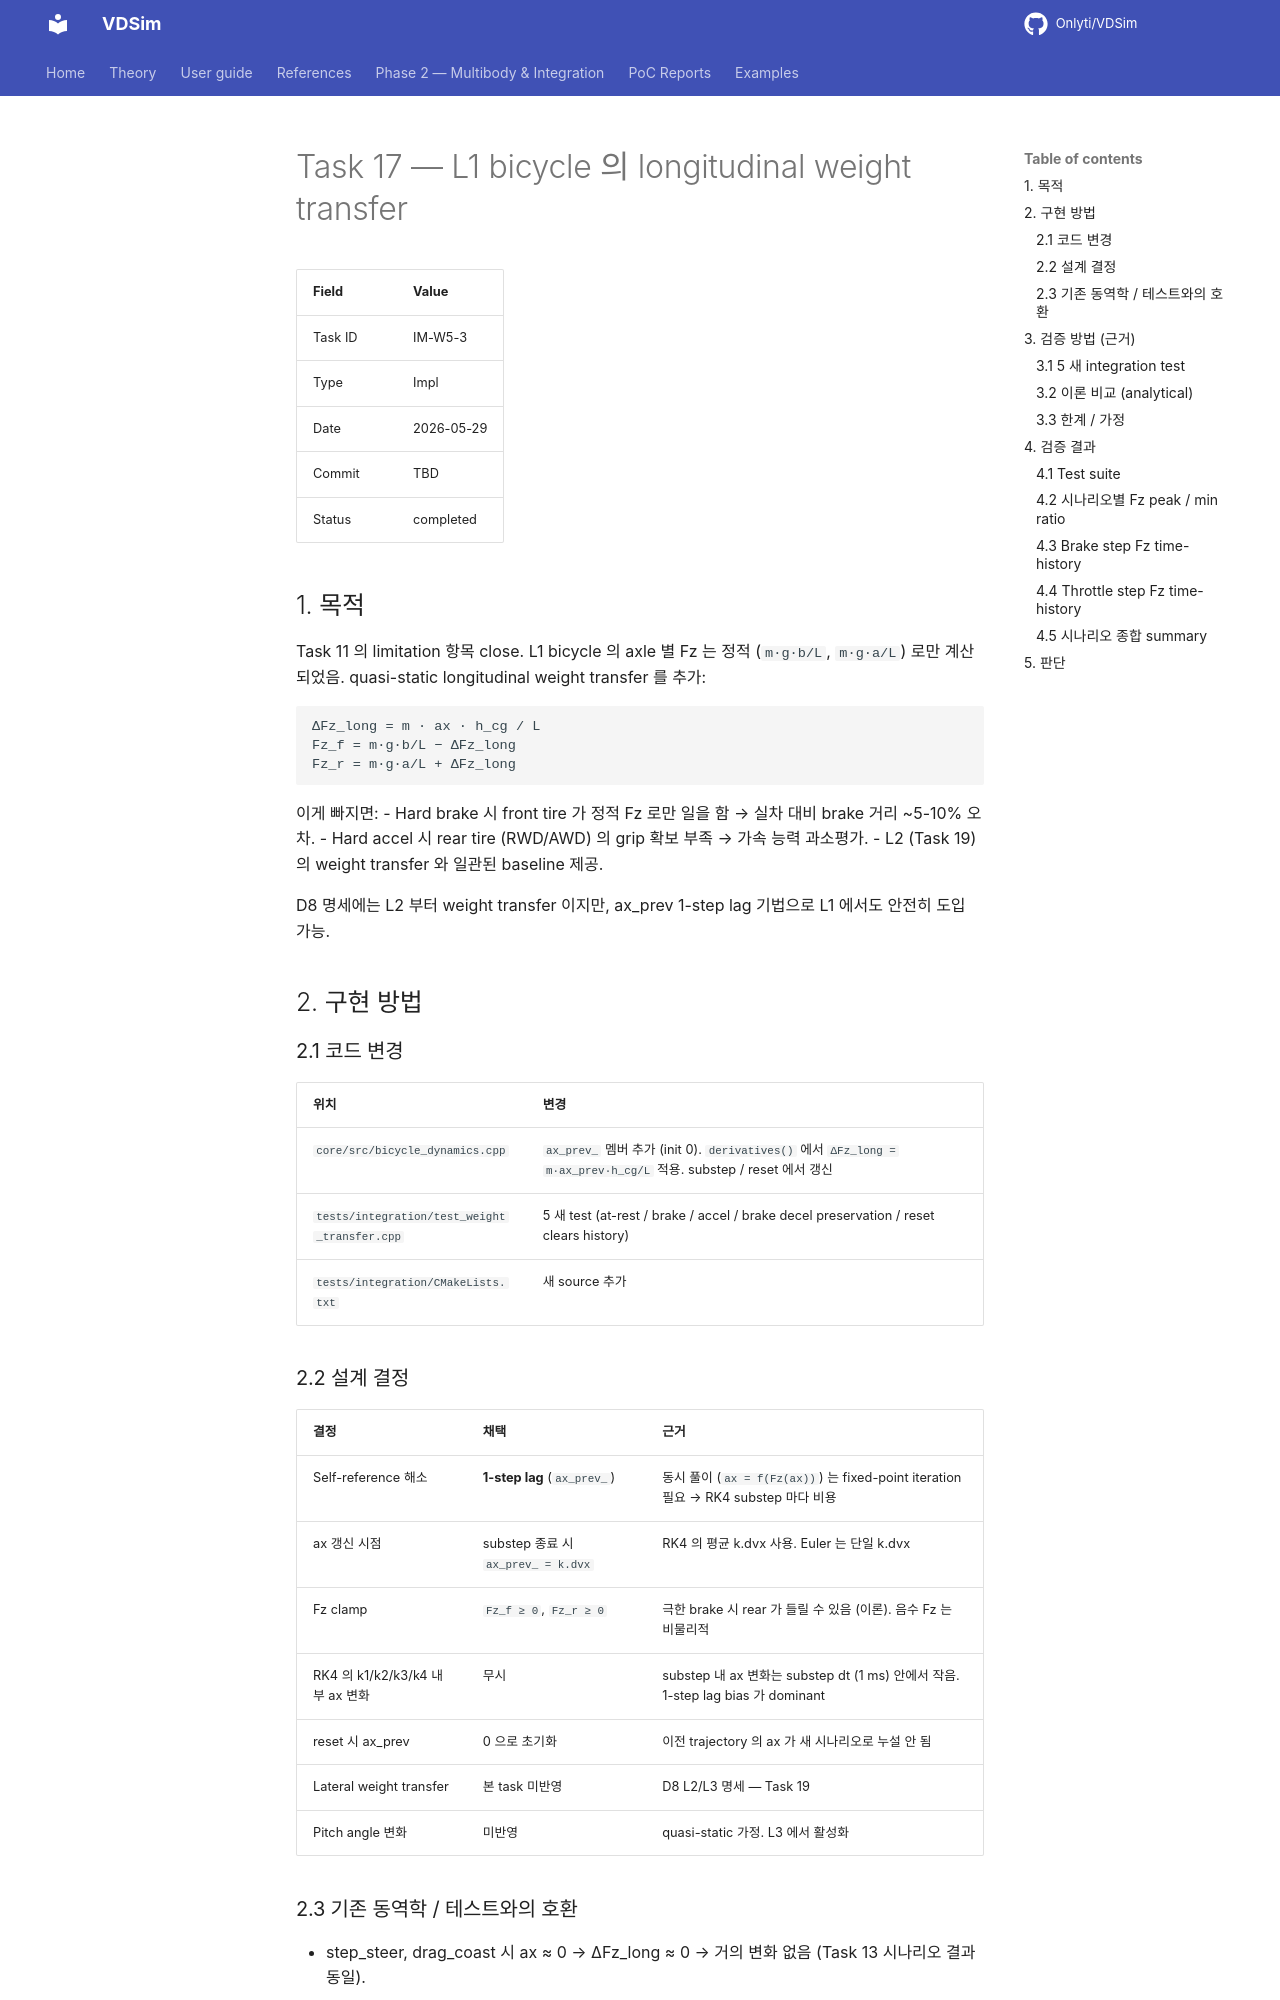

repository: Onlyti/VDSim · page: v0.8.2/tasks/17_l1_weight_transfer/index.html · generator: mkdocs

# Task 17 — L1 bicycle 의 longitudinal weight transfer

| Field | Value |
|---|---|
| Task ID | IM-W5-3 |
| Type | Impl |
| Date | 2026-05-29 |
| Commit | TBD |
| Status | completed |

## 1. 목적

Task 11 의 limitation 항목 close. L1 bicycle 의 axle 별 Fz 는 정적 (`m·g·b/L`, `m·g·a/L`) 로만 계산되었음. quasi-static longitudinal weight transfer 를 추가:

```
ΔFz_long = m · ax · h_cg / L
Fz_f = m·g·b/L − ΔFz_long
Fz_r = m·g·a/L + ΔFz_long
```

이게 빠지면:
- Hard brake 시 front tire 가 정적 Fz 로만 일을 함 → 실차 대비 brake 거리 ~5-10% 오차.
- Hard accel 시 rear tire (RWD/AWD) 의 grip 확보 부족 → 가속 능력 과소평가.
- L2 (Task 19) 의 weight transfer 와 일관된 baseline 제공.

D8 명세에는 L2 부터 weight transfer 이지만, ax_prev 1-step lag 기법으로 L1 에서도 안전히 도입 가능.

## 2. 구현 방법

### 2.1 코드 변경

| 위치 | 변경 |
|---|---|
| `core/src/bicycle_dynamics.cpp` | `ax_prev_` 멤버 추가 (init 0). `derivatives()` 에서 `ΔFz_long = m·ax_prev·h_cg/L` 적용. substep / reset 에서 갱신 |
| `tests/integration/test_weight_transfer.cpp` | 5 새 test (at-rest / brake / accel / brake decel preservation / reset clears history) |
| `tests/integration/CMakeLists.txt` | 새 source 추가 |

### 2.2 설계 결정

| 결정 | 채택 | 근거 |
|---|---|---|
| Self-reference 해소 | **1-step lag** (`ax_prev_`) | 동시 풀이 (`ax = f(Fz(ax))`) 는 fixed-point iteration 필요 → RK4 substep 마다 비용 |
| ax 갱신 시점 | substep 종료 시 `ax_prev_ = k.dvx` | RK4 의 평균 k.dvx 사용. Euler 는 단일 k.dvx |
| Fz clamp | `Fz_f ≥ 0`, `Fz_r ≥ 0` | 극한 brake 시 rear 가 들릴 수 있음 (이론). 음수 Fz 는 비물리적 |
| RK4 의 k1/k2/k3/k4 내부 ax 변화 | 무시 | substep 내 ax 변화는 substep dt (1 ms) 안에서 작음. 1-step lag bias 가 dominant |
| reset 시 ax_prev | 0 으로 초기화 | 이전 trajectory 의 ax 가 새 시나리오로 누설 안 됨 |
| Lateral weight transfer | 본 task 미반영 | D8 L2/L3 명세 — Task 19 |
| Pitch angle 변화 | 미반영 | quasi-static 가정. L3 에서 활성화 |

### 2.3 기존 동역학 / 테스트와의 호환

- step_steer, drag_coast 시 ax ≈ 0 → ΔFz_long ≈ 0 → 거의 변화 없음 (Task 13 시나리오 결과 동일).
- 11 / 13 의 existing integration test 4개 (BicycleSteadyState.*) 결과 동일.
- 53 unit + 8 (전) = 60 → 71 (new 5 + 6 prior) 모두 pass.

## 3. 검증 방법 (근거)
